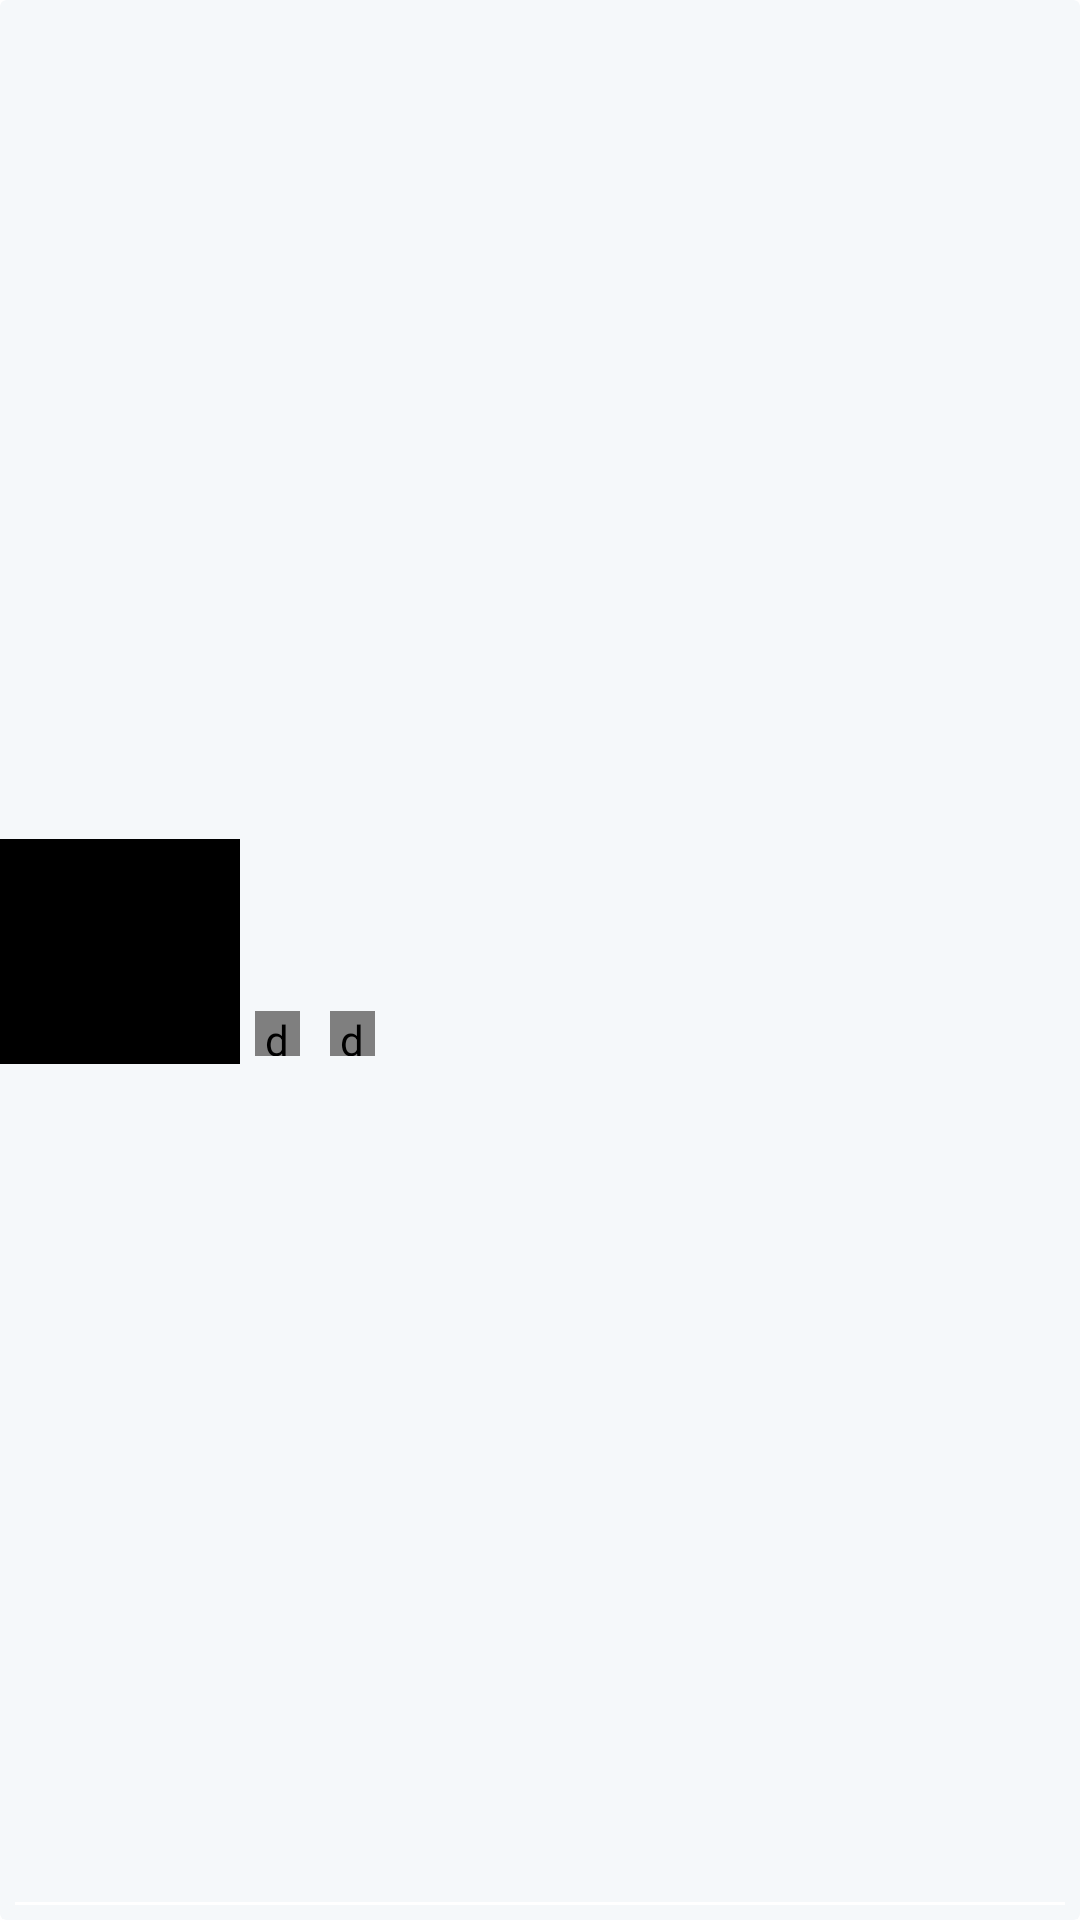

Produce the Android XML layout that renders to this screen, including the resource entries it uses.
<!-- AndroidManifest.xml: application theme Theme.ECommerceApp -->
<!-- res/layout/cart_product_item.xml -->
<?xml version="1.0" encoding="utf-8"?>
<androidx.cardview.widget.CardView xmlns:android="http://schemas.android.com/apk/res/android"
    xmlns:app="http://schemas.android.com/apk/res-auto"
    xmlns:tools="http://schemas.android.com/tools"
    android:layout_width="match_parent"
    android:layout_height="wrap_content"
    app:cardBackgroundColor="@color/g_white"
    app:layout_constraintStart_toStartOf="parent"
    app:layout_constraintEnd_toEndOf="parent"
    app:cardElevation="0dp">

    <androidx.constraintlayout.widget.ConstraintLayout
        android:layout_width="match_parent"
        android:layout_height="match_parent">

        <View
            android:id="@+id/line"
            android:layout_width="0dp"
            android:layout_height="1dp"
            android:layout_margin="5dp"
            android:background="@color/white"
            app:layout_constraintBottom_toBottomOf="parent"
            app:layout_constraintEnd_toEndOf="parent"
            app:layout_constraintStart_toStartOf="parent" />

        <ImageView
            android:id="@+id/ivCart"
            android:layout_width="80dp"
            android:layout_height="75dp"
            android:scaleType="center"
            android:src="@color/black"
            app:layout_constraintBottom_toTopOf="@id/line"
            app:layout_constraintStart_toStartOf="parent"
            app:layout_constraintTop_toTopOf="parent"
            tools:ignore="ContentDescription" />

        <TextView
            android:id="@+id/tvCartProductName"
            android:layout_width="290dp"
            android:layout_height="wrap_content"
            android:layout_marginStart="8dp"
            android:layout_marginTop="8dp"
            android:fontFamily="@font/poppins_light"
            android:textColor="@color/black"
            android:textSize="15sp"
            android:textStyle="bold"
            app:layout_constraintStart_toEndOf="@id/ivCart"
            app:layout_constraintTop_toTopOf="@id/ivCart"
            tools:text="Chair" />

        <TextView
            android:id="@+id/tvCartProductPrice"
            android:layout_width="wrap_content"
            android:layout_height="wrap_content"
            android:fontFamily="@font/poppins_light"
            android:textStyle="bold"
            android:layout_margin="5dp"
            app:layout_constraintStart_toEndOf="@id/ivCart"
            app:layout_constraintStart_toStartOf="@id/tvCartProductName"
            app:layout_constraintTop_toBottomOf="@id/tvCartProductName"
            tools:text="77$" />

        <ImageView
            android:id="@+id/ivMinus"
            android:layout_width="wrap_content"
            android:layout_height="wrap_content"
            android:layout_margin="5dp"
            android:src="@drawable/ic_minus"
            app:layout_constraintStart_toStartOf="@id/ivPlus"
            app:layout_constraintBottom_toTopOf="@id/tvProductCartQuantity"
            app:layout_constraintEnd_toEndOf="parent"
            app:layout_constraintTop_toTopOf="parent"
            tools:ignore="ContentDescription" />

        <TextView

            android:id="@+id/tvProductCartQuantity"
            android:layout_width="wrap_content"
            android:layout_height="wrap_content"
            android:textSize="15sp"
            android:textStyle="bold"
            app:layout_constraintBottom_toTopOf="@id/ivPlus"
            app:layout_constraintEnd_toEndOf="@id/ivMinus"
            app:layout_constraintStart_toStartOf="@id/ivMinus"
            app:layout_constraintTop_toBottomOf="@id/ivMinus"
            tools:text="33" />

        <ImageView
            android:id="@+id/ivPlus"
            android:layout_width="wrap_content"
            android:layout_height="wrap_content"
            android:layout_margin="5dp"
            android:src="@drawable/ic_plus"
            app:layout_constraintBottom_toBottomOf="parent"
            app:layout_constraintEnd_toEndOf="@id/tvProductCartQuantity"
            app:layout_constraintStart_toStartOf="@id/tvProductCartQuantity"
            app:layout_constraintTop_toBottomOf="@id/tvProductCartQuantity"
            tools:ignore="ContentDescription" />

        <de.hdodenhof.circleimageview.CircleImageView
            android:id="@+id/ivCartProductColor"
            android:layout_width="15dp"
            android:layout_height="15dp"
            android:layout_margin="5dp"
            android:src="@color/g_blue"
            app:layout_constraintStart_toEndOf="@id/ivCart"
            app:layout_constraintTop_toBottomOf="@id/tvCartProductPrice" />

        <de.hdodenhof.circleimageview.CircleImageView
            android:id="@+id/ivCartProductSize"
            android:layout_width="15dp"
            android:layout_height="15dp"
            android:layout_marginHorizontal="10dp"
            android:src="@color/black"
            app:layout_constraintBottom_toBottomOf="@id/ivCartProductColor"
            app:layout_constraintStart_toEndOf="@id/ivCartProductColor"
            app:layout_constraintTop_toBottomOf="@id/tvCartProductPrice"
            app:layout_constraintTop_toTopOf="@id/ivCartProductColor" />

        <TextView
            android:id="@+id/tvCartProductSize"
            android:layout_width="wrap_content"
            android:layout_height="wrap_content"
            android:textColor="@color/white"
            android:textSize="11sp"
            android:textStyle="bold"
            app:layout_constraintBottom_toBottomOf="@id/ivCartProductSize"
            app:layout_constraintEnd_toEndOf="@id/ivCartProductSize"
            app:layout_constraintStart_toStartOf="@id/ivCartProductSize"
            app:layout_constraintTop_toTopOf="@id/ivCartProductSize"
            tools:text="M" />

    </androidx.constraintlayout.widget.ConstraintLayout>
</androidx.cardview.widget.CardView>
<!-- resources referenced by this layout -->
<resources>
  <color name="black">#FF000000</color>
  <color name="g_blue">#000DAE</color>
  <color name="g_white">#F5F8FA</color>
  <color name="white">#FFFFFFFF</color>
  <style name="Theme.ECommerceApp" parent="Theme.MaterialComponents.Light.NoActionBar">
          
          <item name="colorPrimary">@color/purple_500</item>
          <item name="colorPrimaryVariant">@color/purple_700</item>
          <item name="colorOnPrimary">@color/white</item>
          
          <item name="colorSecondary">@color/teal_200</item>
          <item name="colorSecondaryVariant">@color/teal_700</item>
          <item name="colorOnSecondary">@color/black</item>
          
          <item name="android:statusBarColor" tools:targetApi="l">@color/white</item>
          <item name="android:windowLightStatusBar" tools:targetApi="m">true</item>"
          
      </style>
  <color name="purple_500">#FF6200EE</color>
  <color name="purple_700">#FF3700B3</color>
  <color name="teal_200">#FF03DAC5</color>
  <color name="teal_700">#FF018786</color>
</resources>
